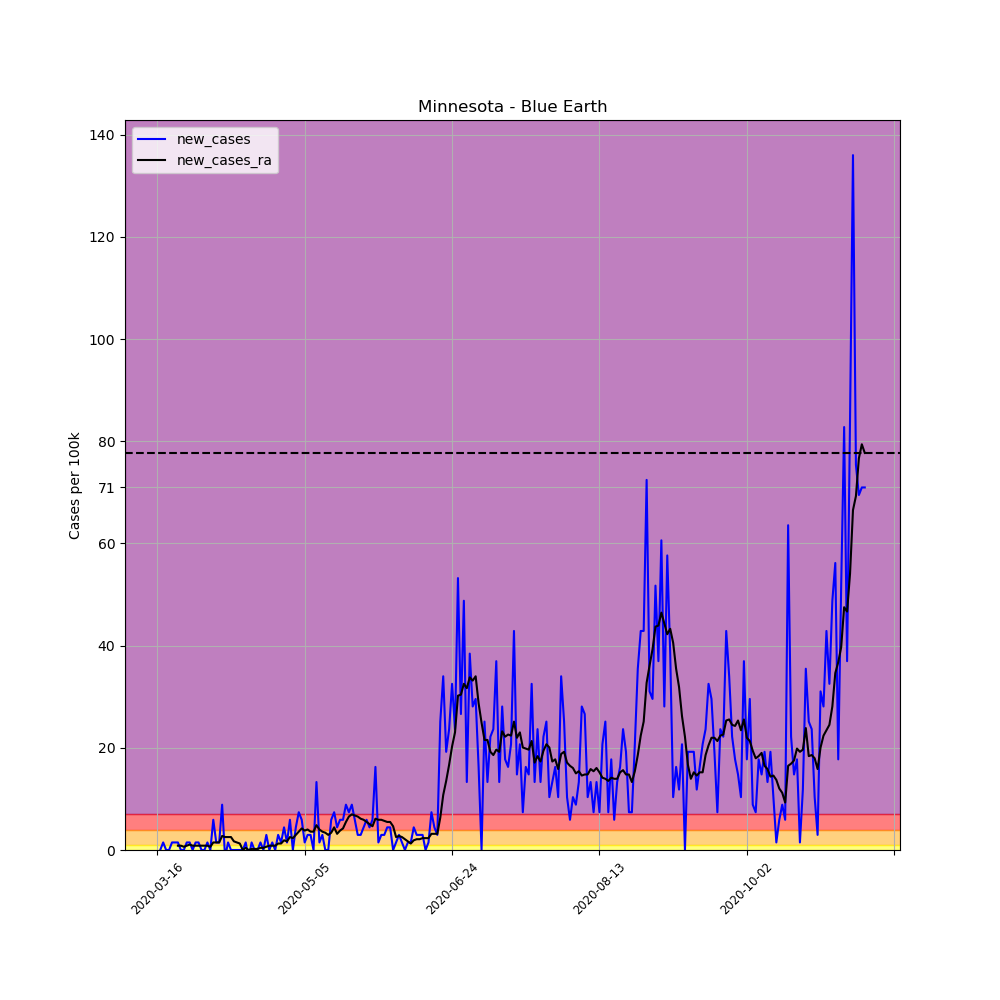

Data behind this chart, as committed beside it:
, date, county, state, fips, cases, deaths, COUNTY, STNAME, CTYNAME, POPESTIMATE2019, per_100k, per_100k_ra, new_cases, new_cases_ra
109216, 2020-03-16, Blue Earth, Minnesota, 27013, 1, 0, 13, Minnesota, Blue Earth, 67653, 1.478, , , 
109217, 2020-03-17, Blue Earth, Minnesota, 27013, 1, 0, 13, Minnesota, Blue Earth, 67653, 1.478, , 0.0, 
109218, 2020-03-18, Blue Earth, Minnesota, 27013, 2, 0, 13, Minnesota, Blue Earth, 67653, 2.956, , 1.478, 
109219, 2020-03-19, Blue Earth, Minnesota, 27013, 2, 0, 13, Minnesota, Blue Earth, 67653, 2.956, , 0.0, 
109220, 2020-03-20, Blue Earth, Minnesota, 27013, 2, 0, 13, Minnesota, Blue Earth, 67653, 2.956, , 0.0, 
109221, 2020-03-21, Blue Earth, Minnesota, 27013, 3, 0, 13, Minnesota, Blue Earth, 67653, 4.434, , 1.478, 
109222, 2020-03-22, Blue Earth, Minnesota, 27013, 4, 0, 13, Minnesota, Blue Earth, 67653, 5.913, 3.167, 1.478, 
109223, 2020-03-23, Blue Earth, Minnesota, 27013, 5, 0, 13, Minnesota, Blue Earth, 67653, 7.391, 4.012, 1.478, 0.8446
109224, 2020-03-24, Blue Earth, Minnesota, 27013, 5, 0, 13, Minnesota, Blue Earth, 67653, 7.391, 4.857, 0.0, 0.8446
109225, 2020-03-25, Blue Earth, Minnesota, 27013, 5, 0, 13, Minnesota, Blue Earth, 67653, 7.391, 5.49, 0.0, 0.6335
109226, 2020-03-26, Blue Earth, Minnesota, 27013, 6, 0, 13, Minnesota, Blue Earth, 67653, 8.869, 6.335, 1.478, 0.8446
109227, 2020-03-27, Blue Earth, Minnesota, 27013, 7, 0, 13, Minnesota, Blue Earth, 67653, 10.35, 7.391, 1.478, 1.056
109228, 2020-03-28, Blue Earth, Minnesota, 27013, 7, 0, 13, Minnesota, Blue Earth, 67653, 10.35, 8.235, 0.0, 0.8446
109229, 2020-03-29, Blue Earth, Minnesota, 27013, 8, 0, 13, Minnesota, Blue Earth, 67653, 11.83, 9.08, 1.478, 0.8446
109230, 2020-03-30, Blue Earth, Minnesota, 27013, 9, 0, 13, Minnesota, Blue Earth, 67653, 13.3, 9.925, 1.478, 0.8446
109231, 2020-03-31, Blue Earth, Minnesota, 27013, 9, 0, 13, Minnesota, Blue Earth, 67653, 13.3, 10.77, 0.0, 0.8446
109232, 2020-04-01, Blue Earth, Minnesota, 27013, 9, 0, 13, Minnesota, Blue Earth, 67653, 13.3, 11.61, 0.0, 0.8446
109233, 2020-04-02, Blue Earth, Minnesota, 27013, 10, 0, 13, Minnesota, Blue Earth, 67653, 14.78, 12.46, 1.478, 0.8446
109234, 2020-04-03, Blue Earth, Minnesota, 27013, 10, 0, 13, Minnesota, Blue Earth, 67653, 14.78, 13.09, 0.0, 0.6335
109235, 2020-04-04, Blue Earth, Minnesota, 27013, 14, 0, 13, Minnesota, Blue Earth, 67653, 20.69, 14.57, 5.913, 1.478
109236, 2020-04-05, Blue Earth, Minnesota, 27013, 15, 0, 13, Minnesota, Blue Earth, 67653, 22.17, 16.05, 1.478, 1.478
109237, 2020-04-06, Blue Earth, Minnesota, 27013, 16, 0, 13, Minnesota, Blue Earth, 67653, 23.65, 17.53, 1.478, 1.478
109238, 2020-04-07, Blue Earth, Minnesota, 27013, 22, 0, 13, Minnesota, Blue Earth, 67653, 32.52, 20.27, 8.869, 2.745
109239, 2020-04-08, Blue Earth, Minnesota, 27013, 21, 0, 13, Minnesota, Blue Earth, 67653, 31.04, 22.81, -1.478, 2.534
109240, 2020-04-09, Blue Earth, Minnesota, 27013, 22, 0, 13, Minnesota, Blue Earth, 67653, 32.52, 25.34, 1.478, 2.534
109241, 2020-04-10, Blue Earth, Minnesota, 27013, 22, 0, 13, Minnesota, Blue Earth, 67653, 32.52, 27.87, 0.0, 2.534
109242, 2020-04-11, Blue Earth, Minnesota, 27013, 22, 0, 13, Minnesota, Blue Earth, 67653, 32.52, 29.56, 0.0, 1.689
109243, 2020-04-12, Blue Earth, Minnesota, 27013, 22, 0, 13, Minnesota, Blue Earth, 67653, 32.52, 31.04, 0.0, 1.478
109244, 2020-04-13, Blue Earth, Minnesota, 27013, 22, 0, 13, Minnesota, Blue Earth, 67653, 32.52, 32.31, 0.0, 1.267
109245, 2020-04-14, Blue Earth, Minnesota, 27013, 22, 0, 13, Minnesota, Blue Earth, 67653, 32.52, 32.31, 0.0, 2.5376526277146434e-16
109246, 2020-04-15, Blue Earth, Minnesota, 27013, 23, 0, 13, Minnesota, Blue Earth, 67653, 34, 32.73, 1.478, 0.4223
109247, 2020-04-16, Blue Earth, Minnesota, 27013, 22, 0, 13, Minnesota, Blue Earth, 67653, 32.52, 32.73, -1.478, 2.5376526277146434e-16
109248, 2020-04-17, Blue Earth, Minnesota, 27013, 23, 0, 13, Minnesota, Blue Earth, 67653, 34, 32.94, 1.478, 0.2112
109249, 2020-04-18, Blue Earth, Minnesota, 27013, 23, 0, 13, Minnesota, Blue Earth, 67653, 34, 33.15, 0.0, 0.2112
109250, 2020-04-19, Blue Earth, Minnesota, 27013, 23, 0, 13, Minnesota, Blue Earth, 67653, 34, 33.36, 0.0, 0.2112
109251, 2020-04-20, Blue Earth, Minnesota, 27013, 24, 0, 13, Minnesota, Blue Earth, 67653, 35.48, 33.79, 1.478, 0.4223
109252, 2020-04-21, Blue Earth, Minnesota, 27013, 24, 0, 13, Minnesota, Blue Earth, 67653, 35.48, 34.21, 0.0, 0.4223
109253, 2020-04-22, Blue Earth, Minnesota, 27013, 26, 0, 13, Minnesota, Blue Earth, 67653, 38.43, 34.84, 2.956, 0.6335
109254, 2020-04-23, Blue Earth, Minnesota, 27013, 26, 0, 13, Minnesota, Blue Earth, 67653, 38.43, 35.69, 0.0, 0.8446
109255, 2020-04-24, Blue Earth, Minnesota, 27013, 27, 0, 13, Minnesota, Blue Earth, 67653, 39.91, 36.53, 1.478, 0.8446
109256, 2020-04-25, Blue Earth, Minnesota, 27013, 27, 0, 13, Minnesota, Blue Earth, 67653, 39.91, 37.38, 0.0, 0.8446
109257, 2020-04-26, Blue Earth, Minnesota, 27013, 29, 0, 13, Minnesota, Blue Earth, 67653, 42.87, 38.64, 2.956, 1.267
109258, 2020-04-27, Blue Earth, Minnesota, 27013, 30, 0, 13, Minnesota, Blue Earth, 67653, 44.34, 39.91, 1.478, 1.267
109259, 2020-04-28, Blue Earth, Minnesota, 27013, 33, 0, 13, Minnesota, Blue Earth, 67653, 48.78, 41.81, 4.434, 1.9
109260, 2020-04-29, Blue Earth, Minnesota, 27013, 34, 0, 13, Minnesota, Blue Earth, 67653, 50.26, 43.5, 1.478, 1.689
109261, 2020-04-30, Blue Earth, Minnesota, 27013, 38, 0, 13, Minnesota, Blue Earth, 67653, 56.17, 46.03, 5.913, 2.534
109262, 2020-05-01, Blue Earth, Minnesota, 27013, 38, 0, 13, Minnesota, Blue Earth, 67653, 56.17, 48.36, 0.0, 2.323
109263, 2020-05-02, Blue Earth, Minnesota, 27013, 41, 0, 13, Minnesota, Blue Earth, 67653, 60.6, 51.31, 4.434, 2.956
109264, 2020-05-03, Blue Earth, Minnesota, 27013, 46, 0, 13, Minnesota, Blue Earth, 67653, 67.99, 54.9, 7.391, 3.59
109265, 2020-05-04, Blue Earth, Minnesota, 27013, 50, 0, 13, Minnesota, Blue Earth, 67653, 73.91, 59.13, 5.913, 4.223
109266, 2020-05-05, Blue Earth, Minnesota, 27013, 51, 0, 13, Minnesota, Blue Earth, 67653, 75.38, 62.93, 1.478, 3.801
109267, 2020-05-06, Blue Earth, Minnesota, 27013, 53, 0, 13, Minnesota, Blue Earth, 67653, 78.34, 66.94, 2.956, 4.012
109268, 2020-05-07, Blue Earth, Minnesota, 27013, 55, 0, 13, Minnesota, Blue Earth, 67653, 81.3, 70.53, 2.956, 3.59
109269, 2020-05-08, Blue Earth, Minnesota, 27013, 55, 0, 13, Minnesota, Blue Earth, 67653, 81.3, 74.12, 0.0, 3.59
109270, 2020-05-09, Blue Earth, Minnesota, 27013, 64, 0, 13, Minnesota, Blue Earth, 67653, 94.6, 78.97, 13.3, 4.857
109271, 2020-05-10, Blue Earth, Minnesota, 27013, 65, 0, 13, Minnesota, Blue Earth, 67653, 96.08, 82.99, 1.478, 4.012
109272, 2020-05-11, Blue Earth, Minnesota, 27013, 67, 0, 13, Minnesota, Blue Earth, 67653, 99.03, 86.58, 2.956, 3.59
109273, 2020-05-12, Blue Earth, Minnesota, 27013, 67, 0, 13, Minnesota, Blue Earth, 67653, 99.03, 89.95, 0.0, 3.379
109274, 2020-05-13, Blue Earth, Minnesota, 27013, 67, 0, 13, Minnesota, Blue Earth, 67653, 99.03, 92.91, 0.0, 2.956
109275, 2020-05-14, Blue Earth, Minnesota, 27013, 71, 0, 13, Minnesota, Blue Earth, 67653, 104.9, 96.29, 5.913, 3.379
... 181 more rows
